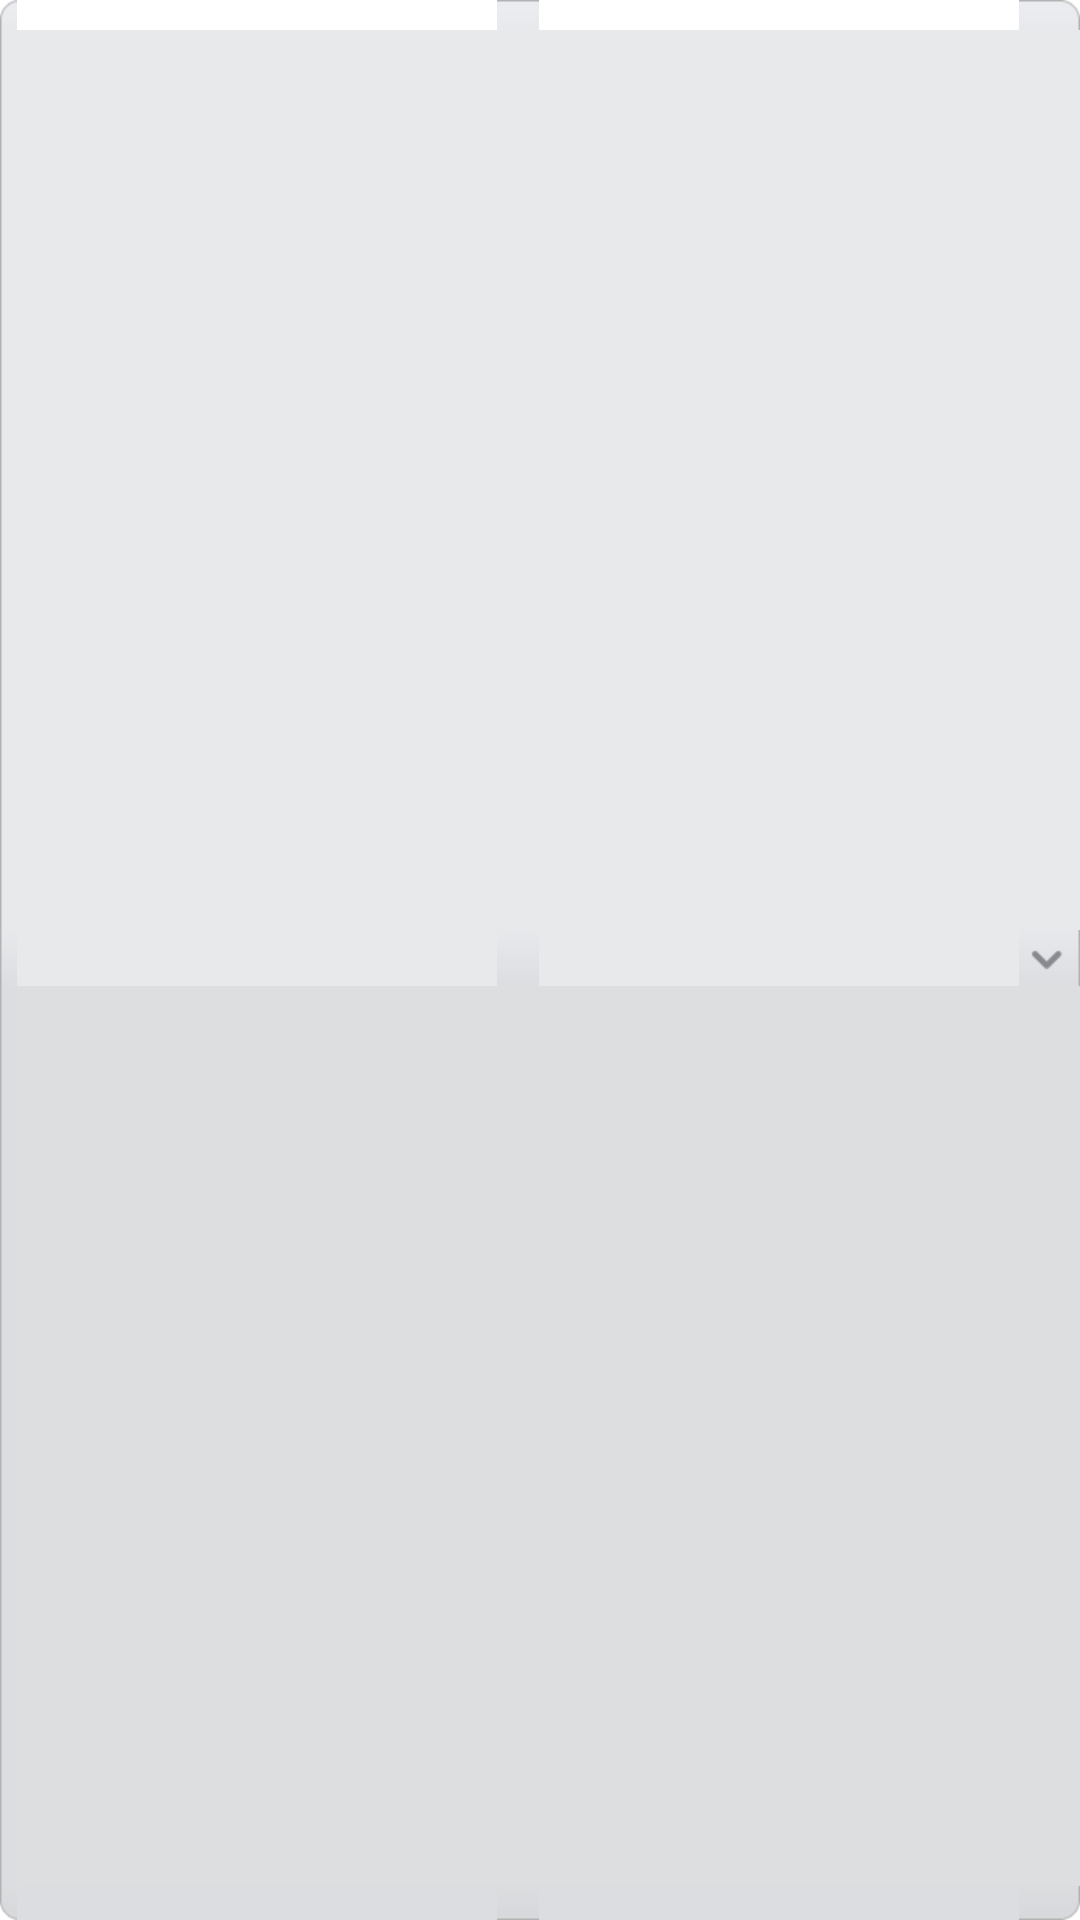

Layout XML and referenced resources for this Android screen:
<!-- AndroidManifest.xml: fallback theme Theme.MaterialComponents.DayNight.NoActionBar -->
<!-- res/layout/edit_spinner.xml -->
<?xml version="1.0" encoding="utf-8"?>
<Spinner
    xmlns:android="http://schemas.android.com/apk/res/android"
    android:id="@+id/spinner"
    android:gravity="center"
    android:layout_width="@dimen/contacts_edit_photo_width"
    android:layout_height="@dimen/contacts_edittext_height"
    android:background="@drawable/contacts_editspinner_bg"
    android:layout_marginRight="@dimen/contacts_padding_middle"
    />

<!-- resources referenced by this layout -->
<resources>
  <dimen name="contacts_edit_photo_width">76dip</dimen>
  <dimen name="contacts_edittext_height">43dip</dimen>
  <dimen name="contacts_padding_left">20dp</dimen>
  <dimen name="contacts_padding_middle">8dp</dimen>
  <dimen name="editor_min_line_item_height">48dip</dimen>
  <dimen name="editor_type_label_width">100dip</dimen>
  <!-- drawable contacts_editspinner_bg (drawable-hdpi) -->
  <?xml version="1.0" encoding="utf-8"?>
  <selector xmlns:android="http://schemas.android.com/apk/res/android">
      <item android:state_pressed="true"
  		android:drawable="@drawable/contacts_editspinner_pressed" />
      <item
  		android:drawable="@drawable/contacts_editspinner_default" />
  </selector>
</resources>
